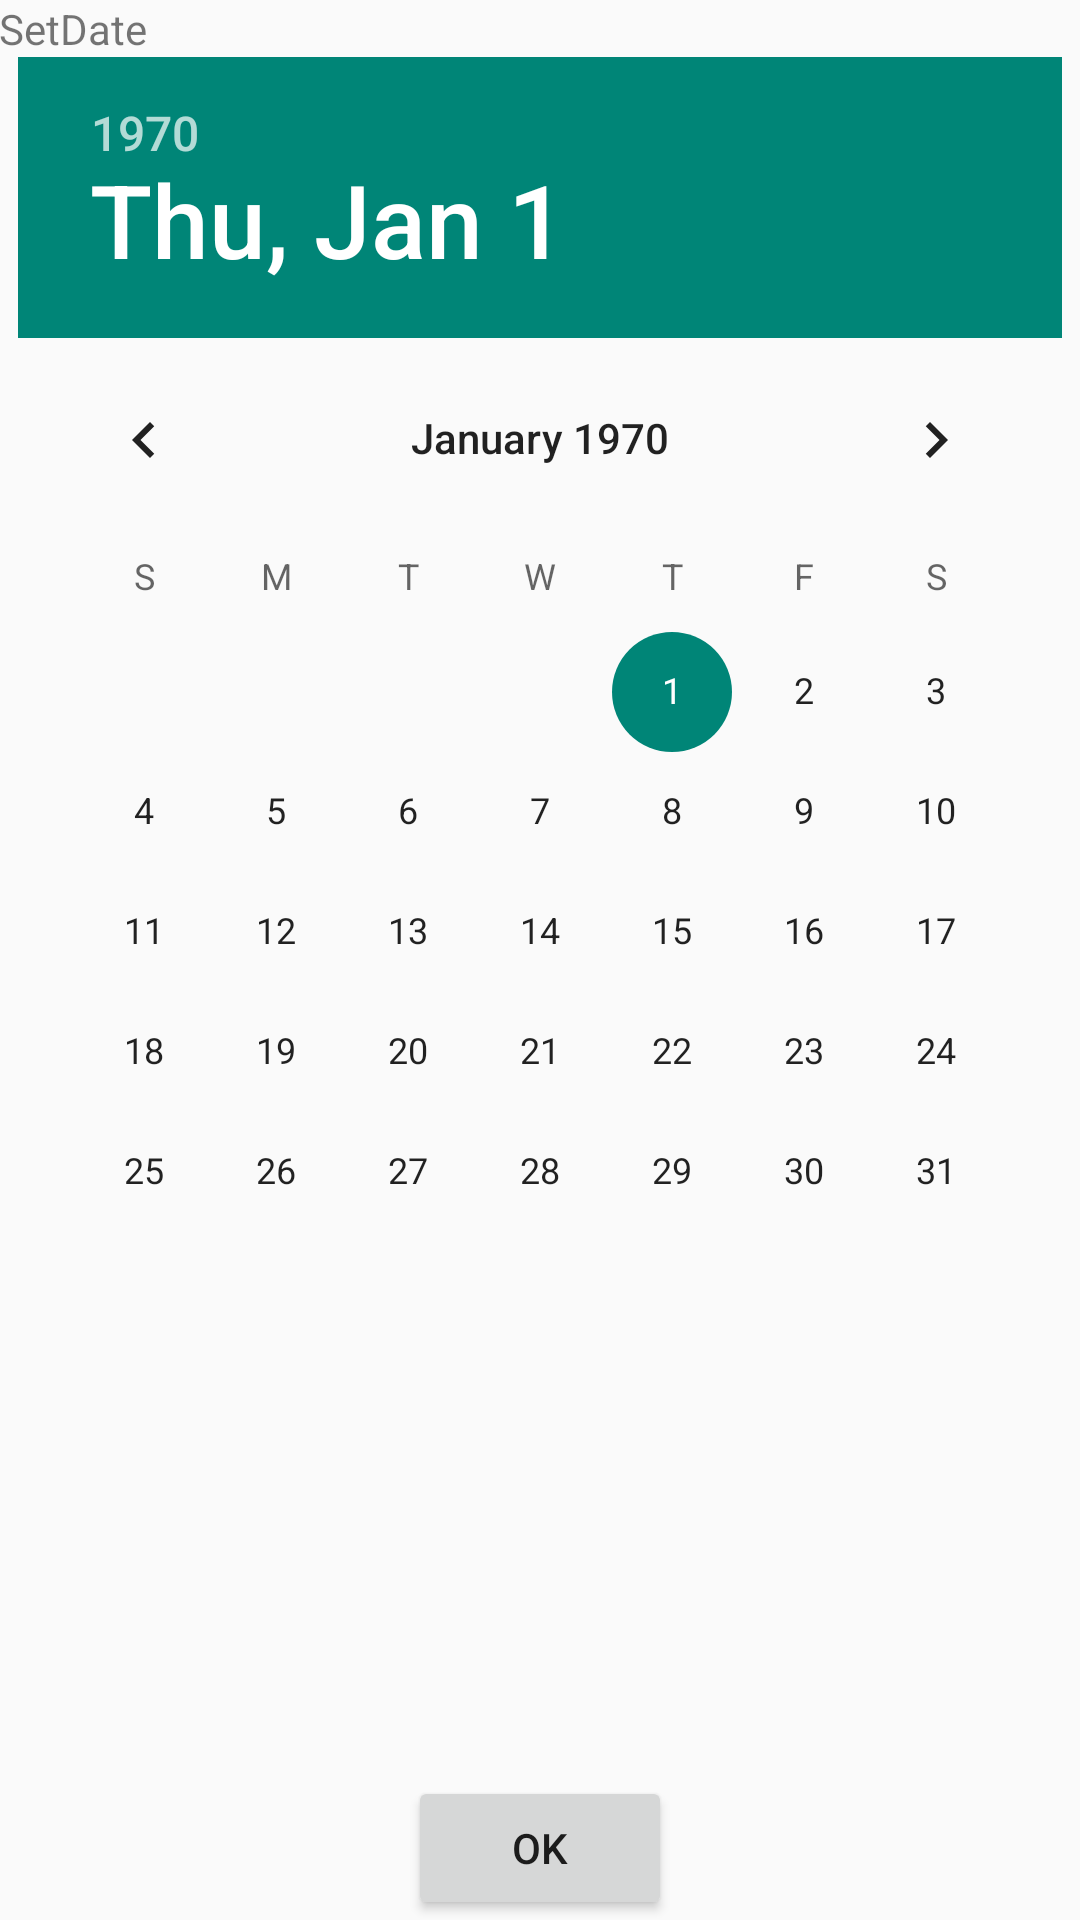

Write the Android layout XML for this screen, with the resource values it uses.
<!-- AndroidManifest.xml: application theme AppTheme -->
<!-- res/layout/fragment_date.xml -->
<RelativeLayout xmlns:android="http://schemas.android.com/apk/res/android"
    xmlns:tools="http://schemas.android.com/tools"
    android:layout_width="match_parent"
    android:layout_height="match_parent"
    android:paddingBottom="@dimen/activity_vertical_margin"
    android:paddingLeft="@dimen/activity_horizontal_margin"
    android:paddingRight="@dimen/activity_horizontal_margin"
    android:paddingTop="@dimen/activity_vertical_margin"
    tools:context="com.example.venkatesh.todolist.Date$PlaceholderFragment">

    <TextView
        android:id="@+id/textview"
        android:layout_width="wrap_content"
        android:layout_height="wrap_content"
        android:text="SetDate" />

    <DatePicker
        android:id="@+id/datePicker"
        android:layout_width="wrap_content"
        android:layout_height="wrap_content"
        android:layout_below="@id/textview"
        android:layout_centerHorizontal="true" />

    <Button
        android:id="@+id/button2"
        android:layout_width="wrap_content"
        android:layout_height="wrap_content"
        android:layout_alignParentBottom="true"
        android:layout_centerHorizontal="true"
        android:onClick="setDate"
        android:text="OK" />

</RelativeLayout>
<!-- resources referenced by this layout -->
<resources>
  <style name="AppTheme" parent="Theme.AppCompat.Light">
          
          <item name="actionBarTheme">@style/MyActionBar</item>
      </style>
  <style name="MyActionBar" parent="@style/ThemeOverlay.AppCompat.Dark.ActionBar">
          <item name="colorPrimary">#ff7256</item>
      </style>
</resources>
